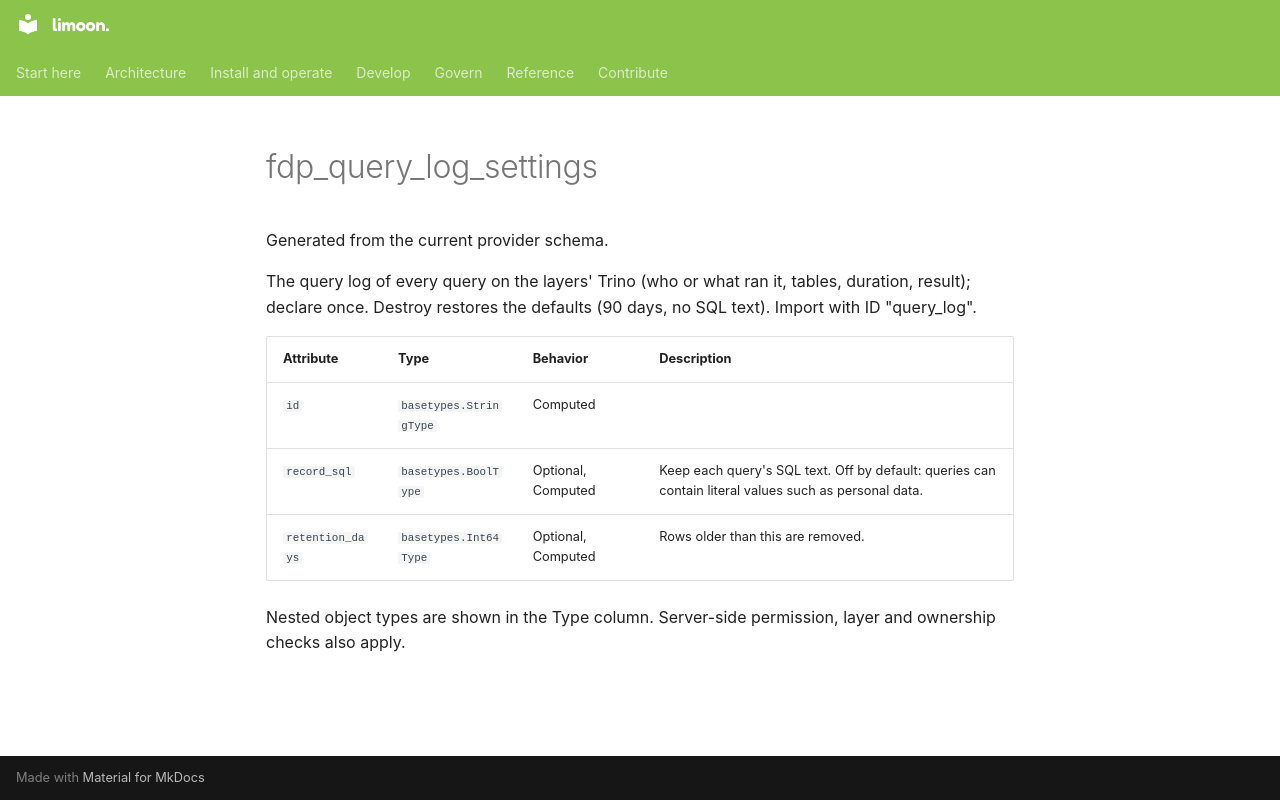

repository: Floren-App/floren-data-platform-public · page: reference/terraform/fdp_query_log_settings/index.html · generator: mkdocs

# fdp_query_log_settings

Generated from the current provider schema.

The query log of every query on the layers' Trino (who or what ran it, tables, duration, result); declare once. Destroy restores the defaults (90 days, no SQL text). Import with ID "query_log".

| Attribute | Type | Behavior | Description |
|---|---|---|---|
| `id` | `basetypes.StringType` | Computed |  |
| `record_sql` | `basetypes.BoolType` | Optional, Computed | Keep each query's SQL text. Off by default: queries can contain literal values such as personal data. |
| `retention_days` | `basetypes.Int64Type` | Optional, Computed | Rows older than this are removed. |

Nested object types are shown in the Type column. Server-side permission, layer and ownership checks also apply.
